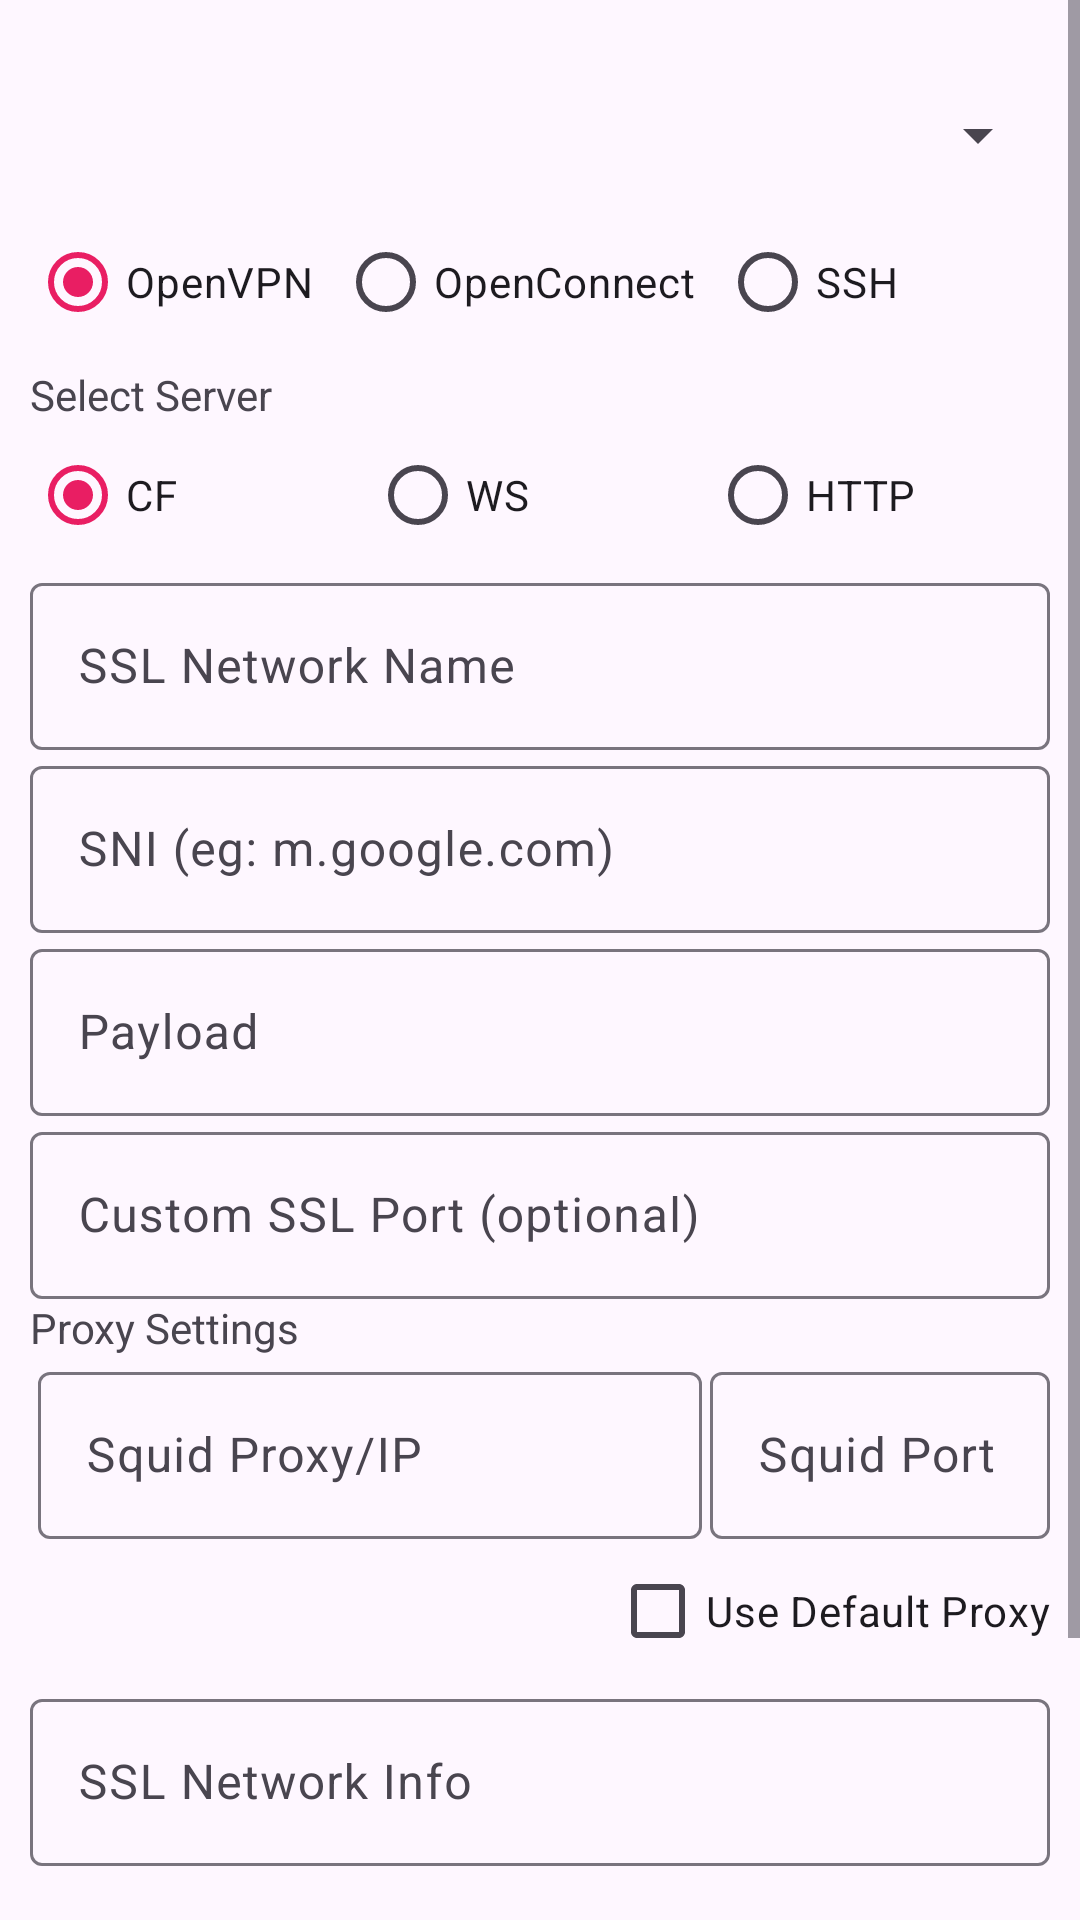

Android layout source for this screen:
<!-- AndroidManifest.xml: application theme Theme.CloudGen5 -->
<!-- res/layout/ssl_network_dialog.xml -->
<?xml version="1.0" encoding="utf-8"?>
<ScrollView
    android:layout_width="fill_parent"
    android:layout_height="wrap_content"
    xmlns:android="http://schemas.android.com/apk/res/android">
    <LinearLayout
        android:orientation="vertical"
        android:padding="10.0dip"
        android:layout_width="fill_parent"
        android:layout_height="wrap_content">
        <Spinner
            android:id="@+id/sslmethod"
            android:layout_width="fill_parent"
            android:layout_height="50.0dip"
            android:layout_marginTop="10.0dip"
            android:layout_marginStart="0.0dip"
            android:layout_marginEnd="0.0dip" />
        <HorizontalScrollView
            android:layout_width="wrap_content"
            android:layout_height="wrap_content">
            <RadioGroup
                android:orientation="horizontal"
                android:id="@+id/proto_group"
                android:layout_width="fill_parent"
                android:layout_height="wrap_content"
                android:layout_marginBottom="4.0dip">
                <RadioButton
                    android:id="@+id/openvpn"
                    android:layout_width="wrap_content"
                    android:layout_height="wrap_content"
                    android:checked="true"
                    android:text="OpenVPN" />
                <RadioButton
                    android:id="@+id/openconnect"
                    android:layout_width="wrap_content"
                    android:layout_height="wrap_content"
                    android:text="OpenConnect"
                    android:layout_marginStart="8.0dip" />
                <RadioButton
                    android:id="@+id/ssh"
                    android:layout_width="wrap_content"
                    android:layout_height="wrap_content"
                    android:text="SSH"
                    android:layout_marginStart="8.0dip" />
            </RadioGroup>
        </HorizontalScrollView>
        <TextView
            android:layout_width="wrap_content"
            android:layout_height="wrap_content"
            android:text="Select Server" />
        <RadioGroup
            android:orientation="horizontal"
            android:layout_width="fill_parent"
            android:layout_height="wrap_content">
            <RadioButton
                android:id="@+id/cf_radio"
                android:layout_width="fill_parent"
                android:layout_height="wrap_content"
                android:checked="true"
                android:text="CF"
                android:layout_weight="1.0" />
            <RadioButton
                android:id="@+id/ws_radio"
                android:layout_width="fill_parent"
                android:layout_height="wrap_content"
                android:text="WS"
                android:layout_weight="1.0" />
            <RadioButton
                android:id="@+id/http_radio"
                android:layout_width="fill_parent"
                android:layout_height="wrap_content"
                android:text="HTTP"
                android:layout_weight="1.0" />
        </RadioGroup>
        <com.google.android.material.textfield.TextInputLayout
            android:layout_width="fill_parent"
            android:layout_height="wrap_content">
            <EditText
                android:id="@+id/etSSLName"
                android:layout_width="fill_parent"
                android:layout_height="wrap_content"
                android:hint="SSL Network Name"
                android:ems="10"
                android:singleLine="true" />
        </com.google.android.material.textfield.TextInputLayout>
        <com.google.android.material.textfield.TextInputLayout
            android:layout_width="fill_parent"
            android:layout_height="wrap_content">
            <EditText
                android:id="@+id/etSSLSNI"
                android:layout_width="fill_parent"
                android:layout_height="wrap_content"
                android:hint="SNI (eg: m.google.com)"
                android:ems="10"
                android:singleLine="true" />
        </com.google.android.material.textfield.TextInputLayout>
        <com.google.android.material.textfield.TextInputLayout
            android:layout_width="fill_parent"
            android:layout_height="wrap_content">
            <EditText
                android:id="@+id/etSSLPayload"
                android:layout_width="fill_parent"
                android:layout_height="wrap_content"
                android:hint="Payload"
                android:maxLines="5"
                android:ems="10" />
        </com.google.android.material.textfield.TextInputLayout>
        <com.google.android.material.textfield.TextInputLayout
            android:layout_width="fill_parent"
            android:layout_height="wrap_content">
            <EditText
                android:id="@+id/etSSLPort"
                android:layout_width="fill_parent"
                android:layout_height="wrap_content"
                android:hint="Custom SSL Port (optional)"
                android:maxLines="5"
                android:ems="10" />
        </com.google.android.material.textfield.TextInputLayout>
        <LinearLayout
            android:orientation="vertical"
            android:id="@+id/sslproxylay"
            android:layout_width="fill_parent"
            android:layout_height="wrap_content">
            <TextView
                android:layout_width="wrap_content"
                android:layout_height="wrap_content"
                android:text="Proxy Settings" />
            <LinearLayout
                android:orientation="horizontal"
                android:layout_width="fill_parent"
                android:layout_height="wrap_content">
                <com.google.android.material.textfield.TextInputLayout
                    android:layout_width="fill_parent"
                    android:layout_height="wrap_content"
                    android:layout_marginRight="2.5dip"
                    android:layout_weight="1.0">
                    <EditText
                        android:id="@+id/etSquidProxy"
                        android:layout_width="fill_parent"
                        android:layout_height="wrap_content"
                        android:layout_marginLeft="2.5dip"
                        android:hint="Squid Proxy/IP"
                        android:ems="10"
                        android:singleLine="true" />
                </com.google.android.material.textfield.TextInputLayout>
                <com.google.android.material.textfield.TextInputLayout
                    android:layout_width="fill_parent"
                    android:layout_height="wrap_content"
                    android:layout_weight="2.0">
                    <EditText
                        android:id="@+id/etSquidPort"
                        android:layout_width="fill_parent"
                        android:layout_height="wrap_content"
                        android:hint="Squid Port"
                        android:singleLine="true"
                        android:inputType="number" />
                </com.google.android.material.textfield.TextInputLayout>
            </LinearLayout>
            <LinearLayout
                android:gravity="right"
                android:orientation="horizontal"
                android:layout_width="fill_parent"
                android:layout_height="wrap_content">
                <CheckBox
                    android:id="@+id/ckUseDefProxy"
                    android:layout_width="wrap_content"
                    android:layout_height="wrap_content"
                    android:text="Use Default Proxy" />
            </LinearLayout>
        </LinearLayout>
        <com.google.android.material.textfield.TextInputLayout
            android:layout_width="fill_parent"
            android:layout_height="wrap_content">
            <EditText
                android:id="@+id/etSSLInfo"
                android:layout_width="fill_parent"
                android:layout_height="wrap_content"
                android:hint="SSL Network Info"
                android:ems="10"
                android:singleLine="true" />
        </com.google.android.material.textfield.TextInputLayout>
        <Spinner
            android:id="@+id/priority_spin"
            android:layout_width="fill_parent"
            android:layout_height="50.0dip"
            android:layout_marginTop="10.0dip"
            android:layout_marginBottom="0.0dip"
            android:layout_marginStart="0.0dip"
            android:layout_marginEnd="0.0dip" />
        <Button
            android:id="@+id/btnSaveSSL"
            android:layout_width="fill_parent"
            android:layout_height="wrap_content"
            android:layout_marginTop="10.0dip"
            android:text="Save" />
    </LinearLayout>
</ScrollView>
<!-- resources referenced by this layout -->
<resources>
  <style name="Theme.CloudGen5" parent="Theme.Material3.Light.NoActionBar">
  
          <item name="colorPrimary">@color/main_color</item>
          <item name="colorSecondary">@color/main_color</item>
          <item name="colorTertiary">@color/main_color</item>
  
          
          <item name="android:navigationBarColor">@color/main_color</item>
  
          
          <item name="android:windowLightStatusBar">false</item>
  
      </style>
  <color name="main_color">#ffe91e63</color>
</resources>
